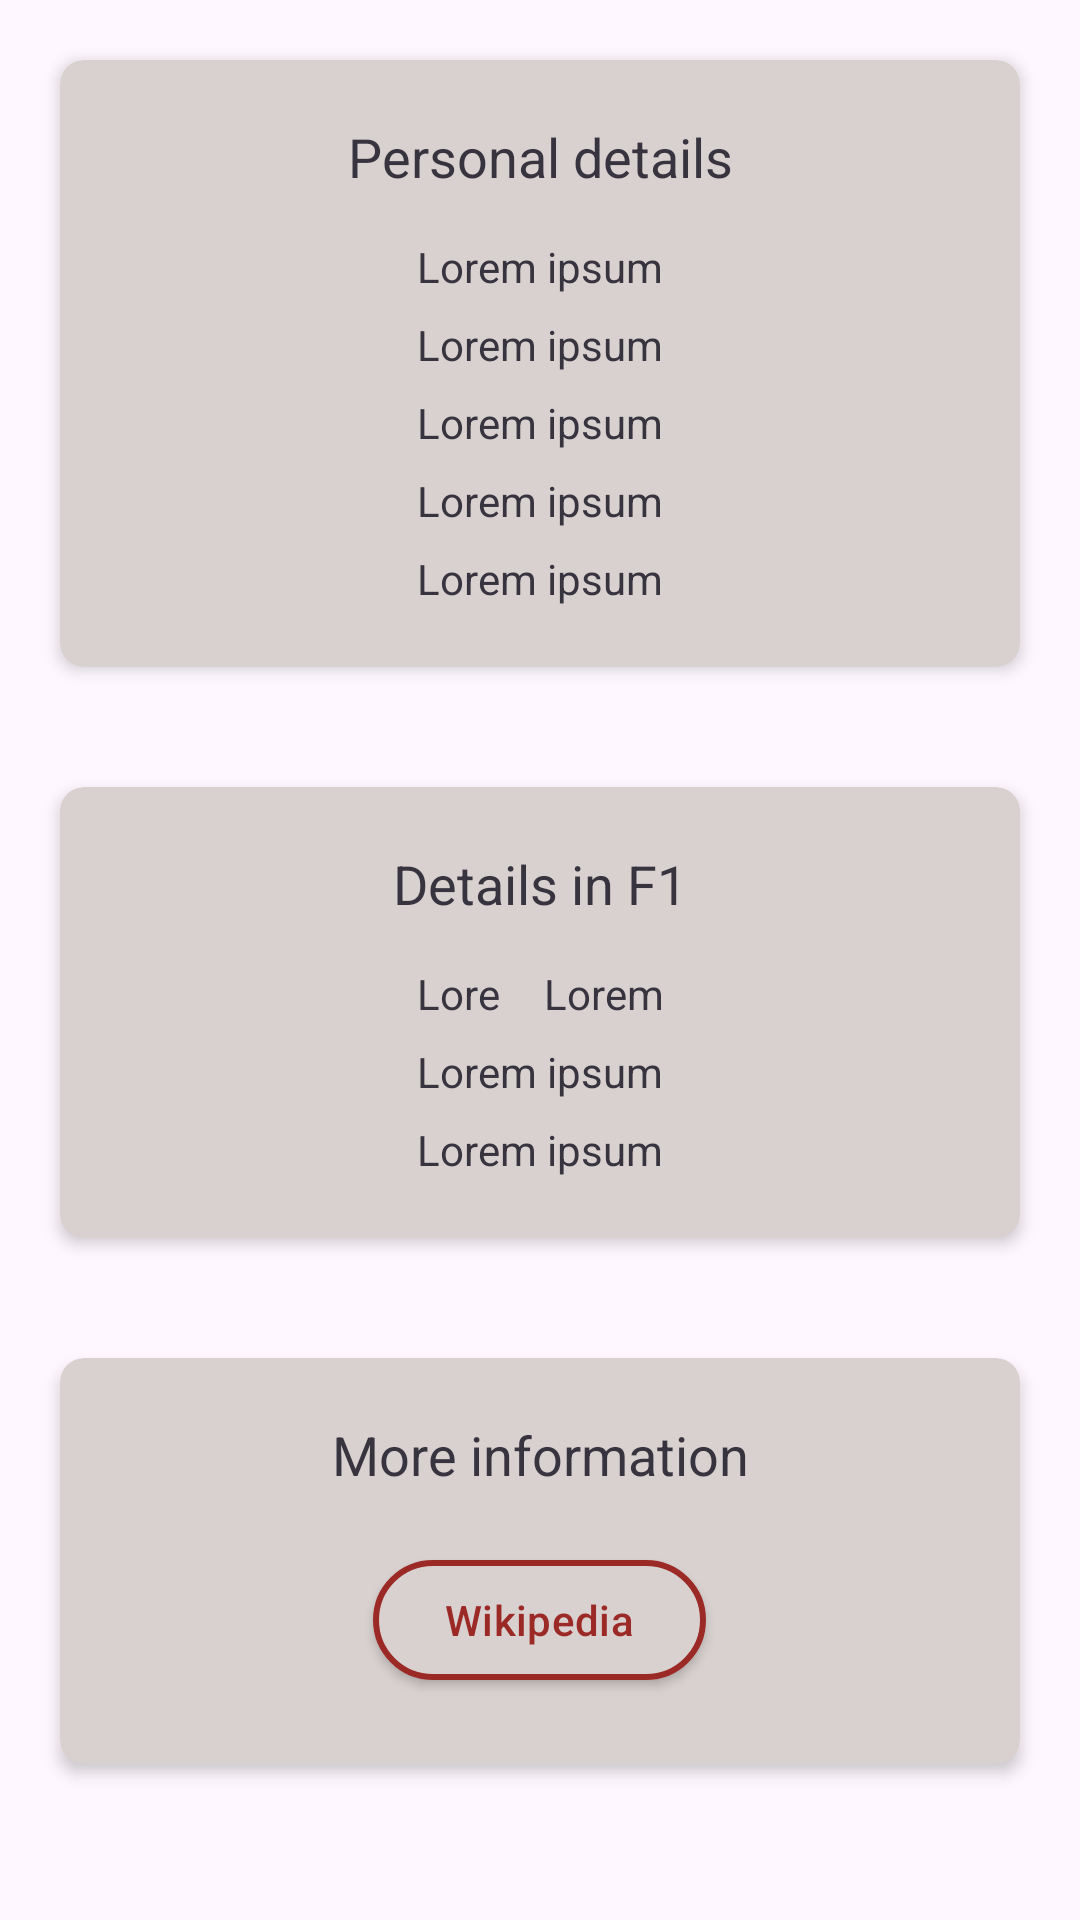

Here is an Android app screen rendered from its layout file. Give the layout XML and the strings, colors and styles it references.
<!-- AndroidManifest.xml: application theme Theme.F1scheduleapp -->
<!-- res/layout/fragment_driver_details.xml -->
<?xml version="1.0" encoding="utf-8"?>
<FrameLayout xmlns:android="http://schemas.android.com/apk/res/android"
    xmlns:tools="http://schemas.android.com/tools"
    xmlns:app="http://schemas.android.com/apk/res-auto"
    android:layout_width="match_parent"
    android:layout_height="match_parent"
    tools:context=".ui.driver.DriverDetailsFragment">

    <androidx.core.widget.NestedScrollView
        android:layout_width="match_parent"
        android:layout_height="match_parent">

        <androidx.appcompat.widget.LinearLayoutCompat
            android:layout_width="match_parent"
            android:layout_height="match_parent"
            android:orientation="vertical">

            <com.google.android.material.card.MaterialCardView
                android:layout_width="match_parent"
                android:layout_height="wrap_content"
                android:layout_margin="20dp"
                android:padding="20dp"
                app:cardBackgroundColor="?attr/colorSecondaryVariant"
                app:cardElevation="3dp"
                app:shapeAppearance="@style/ShapeAppearance.Material3.MediumComponent"
                app:strokeWidth="0dp">

                <LinearLayout
                    android:layout_width="match_parent"
                    android:layout_height="match_parent"
                    android:gravity="center"
                    android:textColor="?attr/colorOnSecondary"
                    android:orientation="vertical"
                    android:padding="20dp">

                    <TextView
                        android:layout_width="match_parent"
                        android:layout_height="wrap_content"
                        android:textAlignment="center"
                        android:textColor="?attr/colorOnSecondary"
                        android:text="@string/personal_details"
                        android:textFontWeight="800"
                        android:textStyle="bold"
                        android:textSize="18dp"
                        android:layout_marginBottom="15dp"/>

                    <LinearLayout
                        android:layout_width="wrap_content"
                        android:layout_height="wrap_content"
                        android:textColor="?attr/colorOnSecondary"
                        android:orientation="vertical"
                        android:layout_gravity="center_horizontal"
                        android:gravity="left">

                        <TextView
                            android:layout_width="wrap_content"
                            android:layout_height="wrap_content"
                            android:textColor="?attr/colorOnSecondary"
                            android:text="@string/dummy_text"
                            android:layout_marginBottom="7dp"
                            android:id="@+id/driver_screen_name" />

                        <TextView
                            android:layout_width="wrap_content"
                            android:layout_height="wrap_content"
                            android:textColor="?attr/colorOnSecondary"
                            android:text="@string/dummy_text"
                            android:layout_marginBottom="7dp"
                            android:id="@+id/driver_screen_family" />

                        <TextView
                            android:layout_width="wrap_content"
                            android:layout_height="wrap_content"
                            android:textColor="?attr/colorOnSecondary"
                            android:text="@string/dummy_text"
                            android:layout_marginBottom="7dp"
                            android:id="@+id/driver_screen_birthday" />

                        <TextView
                            android:layout_width="wrap_content"
                            android:layout_height="wrap_content"
                            android:textColor="?attr/colorOnSecondary"
                            android:text="@string/dummy_text"
                            android:layout_marginBottom="7dp"
                            android:id="@+id/driver_screen_age" />

                        <TextView
                            android:layout_width="wrap_content"
                            android:layout_height="wrap_content"
                            android:textColor="?attr/colorOnSecondary"
                            android:text="@string/dummy_text"
                            android:id="@+id/driver_screen_nationality" />

                    </LinearLayout>

                </LinearLayout>

            </com.google.android.material.card.MaterialCardView>

            <com.google.android.material.card.MaterialCardView
                android:layout_width="match_parent"
                android:layout_height="wrap_content"
                android:layout_margin="20dp"
                android:padding="20dp"
                app:cardBackgroundColor="?attr/colorSecondaryVariant"
                app:cardElevation="3dp"
                app:shapeAppearance="@style/ShapeAppearance.Material3.MediumComponent"
                app:strokeWidth="0dp">

                <LinearLayout
                    android:layout_width="match_parent"
                    android:layout_height="match_parent"
                    android:gravity="center"
                    android:textColor="?attr/colorOnSecondary"
                    android:orientation="vertical"
                    android:padding="20dp">

                    <TextView
                        android:layout_width="match_parent"
                        android:layout_height="wrap_content"
                        android:textAlignment="center"
                        android:textColor="?attr/colorOnSecondary"
                        android:text="@string/f1_details"
                        android:textFontWeight="800"
                        android:textStyle="bold"
                        android:textSize="18dp"
                        android:layout_marginBottom="15dp"/>

                    <LinearLayout
                        android:layout_width="wrap_content"
                        android:layout_height="wrap_content"
                        android:textColor="?attr/colorOnSecondary"
                        android:orientation="vertical"
                        android:layout_gravity="center_horizontal"
                        android:gravity="left">

                        <LinearLayout
                            android:layout_width="match_parent"
                            android:layout_height="wrap_content"
                            android:layout_marginBottom="7dp"
                            android:orientation="horizontal">

                            <TextView
                                android:layout_weight="1"
                                android:layout_width="wrap_content"
                                android:layout_height="wrap_content"
                                android:textColor="?attr/colorOnSecondary"
                                android:text="@string/dummy_text"
                                android:id="@+id/driver_screen_code"
                                android:layout_marginEnd="10dp"/>

                            <TextView
                                android:layout_weight="1"
                                android:layout_width="wrap_content"
                                android:layout_height="wrap_content"
                                android:textColor="?attr/colorOnSecondary"
                                android:text="@string/dummy_text"
                                android:textAlignment="viewEnd"
                                android:id="@+id/driver_screen_number" />

                        </LinearLayout>

                        <TextView
                            android:layout_width="wrap_content"
                            android:layout_height="wrap_content"
                            android:textColor="?attr/colorOnSecondary"
                            android:text="@string/dummy_text"
                            android:layout_marginBottom="7dp"
                            android:id="@+id/driver_screen_team" />

                        <TextView
                            android:layout_width="wrap_content"
                            android:layout_height="wrap_content"
                            android:textColor="?attr/colorOnSecondary"
                            android:text="@string/dummy_text"
                            android:id="@+id/driver_screen_points" />

                    </LinearLayout>

                </LinearLayout>

            </com.google.android.material.card.MaterialCardView>

            <com.google.android.material.card.MaterialCardView
                android:layout_width="match_parent"
                android:layout_height="wrap_content"
                android:layout_margin="20dp"
                android:padding="20dp"
                android:id="@+id/race_screen_podium"
                app:cardBackgroundColor="?attr/colorSecondaryVariant"
                app:cardElevation="3dp"
                app:shapeAppearance="@style/ShapeAppearance.Material3.MediumComponent"
                app:strokeWidth="0dp">

                <LinearLayout
                    android:layout_width="match_parent"
                    android:layout_height="match_parent"
                    android:gravity="center"
                    android:orientation="vertical"
                    android:padding="20dp">

                    <TextView
                        android:layout_width="match_parent"
                        android:layout_height="wrap_content"
                        android:textAlignment="center"
                        android:textColor="?attr/colorOnSecondary"
                        android:text="@string/more_information"
                        android:textFontWeight="800"
                        android:textStyle="bold"
                        android:textSize="18dp"
                        android:layout_marginBottom="15dp"/>

                    <LinearLayout
                        android:layout_width="match_parent"
                        android:layout_height="match_parent"
                        android:orientation="horizontal"
                        android:gravity="center"
                        >

                        <com.google.android.material.button.MaterialButton
                            android:id="@+id/driver_screen_wiki_button"
                            style="?attr/materialButtonOutlinedStyle"
                            android:layout_width="wrap_content"
                            android:layout_height="wrap_content"
                            android:elevation="2dp"
                            android:layout_margin="4dp"
                            android:text="@string/wikipedia"
                            android:textColor="?attr/colorPrimaryVariant"
                            app:backgroundTint="?attr/colorSecondaryVariant"
                            app:icon="@drawable/ic_wikipedia_24"
                            app:iconTint="?attr/colorPrimaryVariant"
                            app:strokeColor="?attr/colorPrimaryVariant"
                            app:strokeWidth="2dp" />

                    </LinearLayout>

                </LinearLayout>

            </com.google.android.material.card.MaterialCardView>

        </androidx.appcompat.widget.LinearLayoutCompat>

    </androidx.core.widget.NestedScrollView>

</FrameLayout>
<!-- resources referenced by this layout -->
<resources>
  <string name="dummy_text">Lorem ipsum</string>
  <string name="f1_details">Details in F1</string>
  <string name="more_information">More information</string>
  <string name="personal_details">Personal details</string>
  <string name="wikipedia" translatable="false">Wikipedia</string>
  <style name="Theme.F1scheduleapp" parent="Theme.Material3.Light.NoActionBar">
          
          <item name="colorPrimary">@color/red_cg</item>
          <item name="colorPrimaryVariant">@color/red_auburn</item>
          <item name="colorOnPrimary">@color/white_cultured</item>
          
          <item name="colorSecondary">@color/silver_metallic</item>
          <item name="colorSecondaryVariant">@color/silver_timberwolf</item>
          <item name="colorOnSecondary">@color/black_jet</item>
          
          <item name="android:statusBarColor">?attr/colorPrimaryVariant</item>
          
          <item name="colorSecondaryContainer">?attr/colorPrimaryVariant</item>
          <item name="colorOnSecondaryContainer">?attr/colorSecondaryVariant</item>
      </style>
  <color name="red_cg">#e13e3b</color>
  <color name="red_auburn">#9b2926</color>
  <color name="white_cultured">#f8f7f7</color>
  <color name="silver_metallic">#b7b1b4</color>
  <color name="silver_timberwolf">#d8d1cf</color>
  <color name="black_jet">#373440</color>
</resources>
